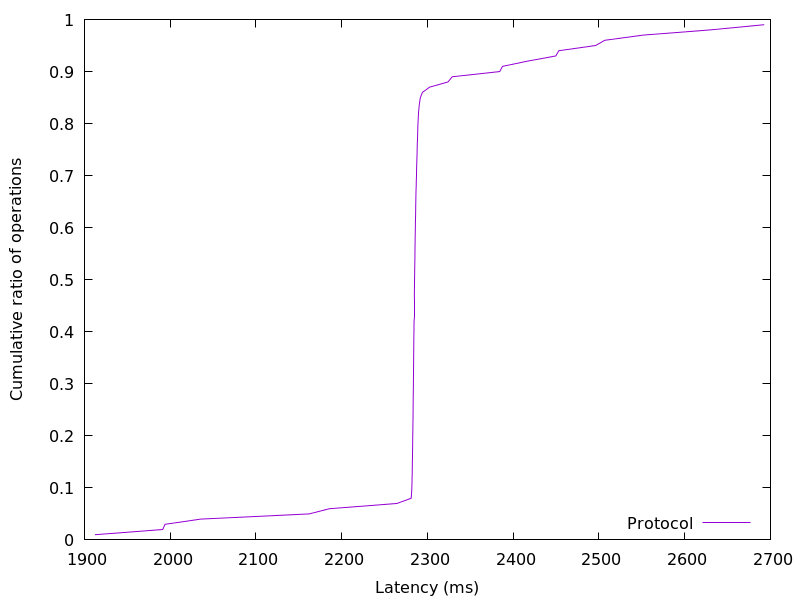

The file beside this chart, header and first rows:
1912.201728, 0.01
1991, 0.02
1994, 0.03
2036, 0.04
2162, 0.05
2186, 0.06
2264, 0.07
2281, 0.08
2281, 0.09
2282, 0.1
2282, 0.11
2282, 0.12
2282, 0.13
2282, 0.14
2282, 0.15
2283, 0.16
2283, 0.17
2283, 0.18
2283, 0.19
2283, 0.2
2283, 0.21
2283, 0.22
2283, 0.23
2283, 0.24
2283, 0.25
2283, 0.26
2283, 0.27
2283, 0.28
2284, 0.29
2284, 0.3
2284, 0.31
2284, 0.32
2284, 0.33
2284, 0.34
2284, 0.35
2284, 0.36
2284, 0.37
2284, 0.38
2284, 0.39
2284, 0.4
2284, 0.41
2284, 0.42
2284, 0.43
2285, 0.44
2285, 0.45
2285, 0.46
2285, 0.47
2285, 0.48
2285, 0.49
2285, 0.5
2285, 0.51
2285, 0.52
2285, 0.53
2285, 0.54
2285, 0.55
2285, 0.56
2286, 0.57
2286, 0.58
2286, 0.59
2286, 0.6
2286, 0.61
... 38 more rows
